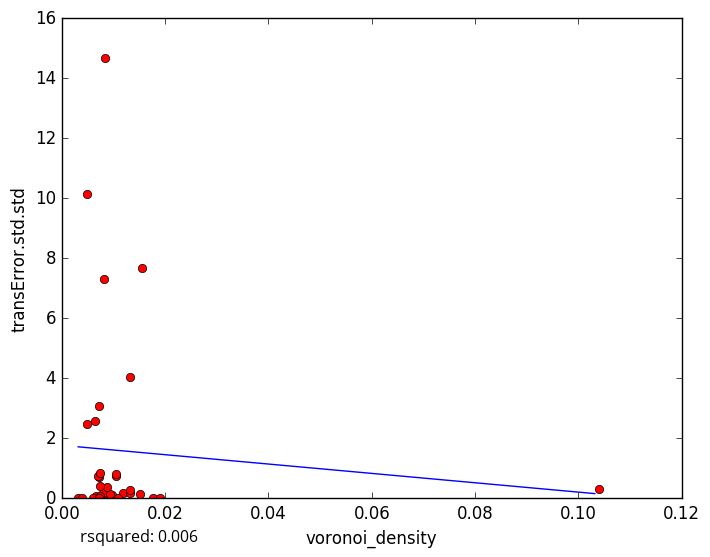

The table this chart was drawn from, first rows:
voronoi_density, transError.std.std
0.008129, 0.04888
0.008923, 0.1863
0.009768, 0.1011
0.01183, 0.186
0.008366, 0.009255
0.008887, 0.0
0.006711, 0.05917
0.01511, 0.1384
0.0155, 7.658
0.00845, 14.67
0.005952, 0.0
0.007937, 0.164
0.003184, 0.0
0.01322, 0.1876
0.1039, 0.3224
0.01315, 0.273
0.01042, 0.7491
0.007228, 0.0
0.007499, 0.06642
0.007192, 0.0
0.009251, 0.1466
0.007246, 0.7213
0.006977, 0.7381
0.007137, 3.08
0.0177, 0.0
0.01316, 4.048
0.008669, 0.3693
0.004845, 2.458
0.007402, 0.414
0.007402, 0.8457
0.01086, 0.0
0.00643, 2.577
0.004805, 10.15
0.01905, 0.0
0.008088, 7.316
0.004009, 0.0
0.01053, 0.7959
5-Fold RMSE:, 1.707, 2.359, 2.826, 6.205, 6.205
Average 5-Fold RMSE:, 2.972
5-Fold rsquared:, -415.7, -0.09477, -1.308, -1.081, -1.081
Average 5-Fold rsquared:, -83.74
